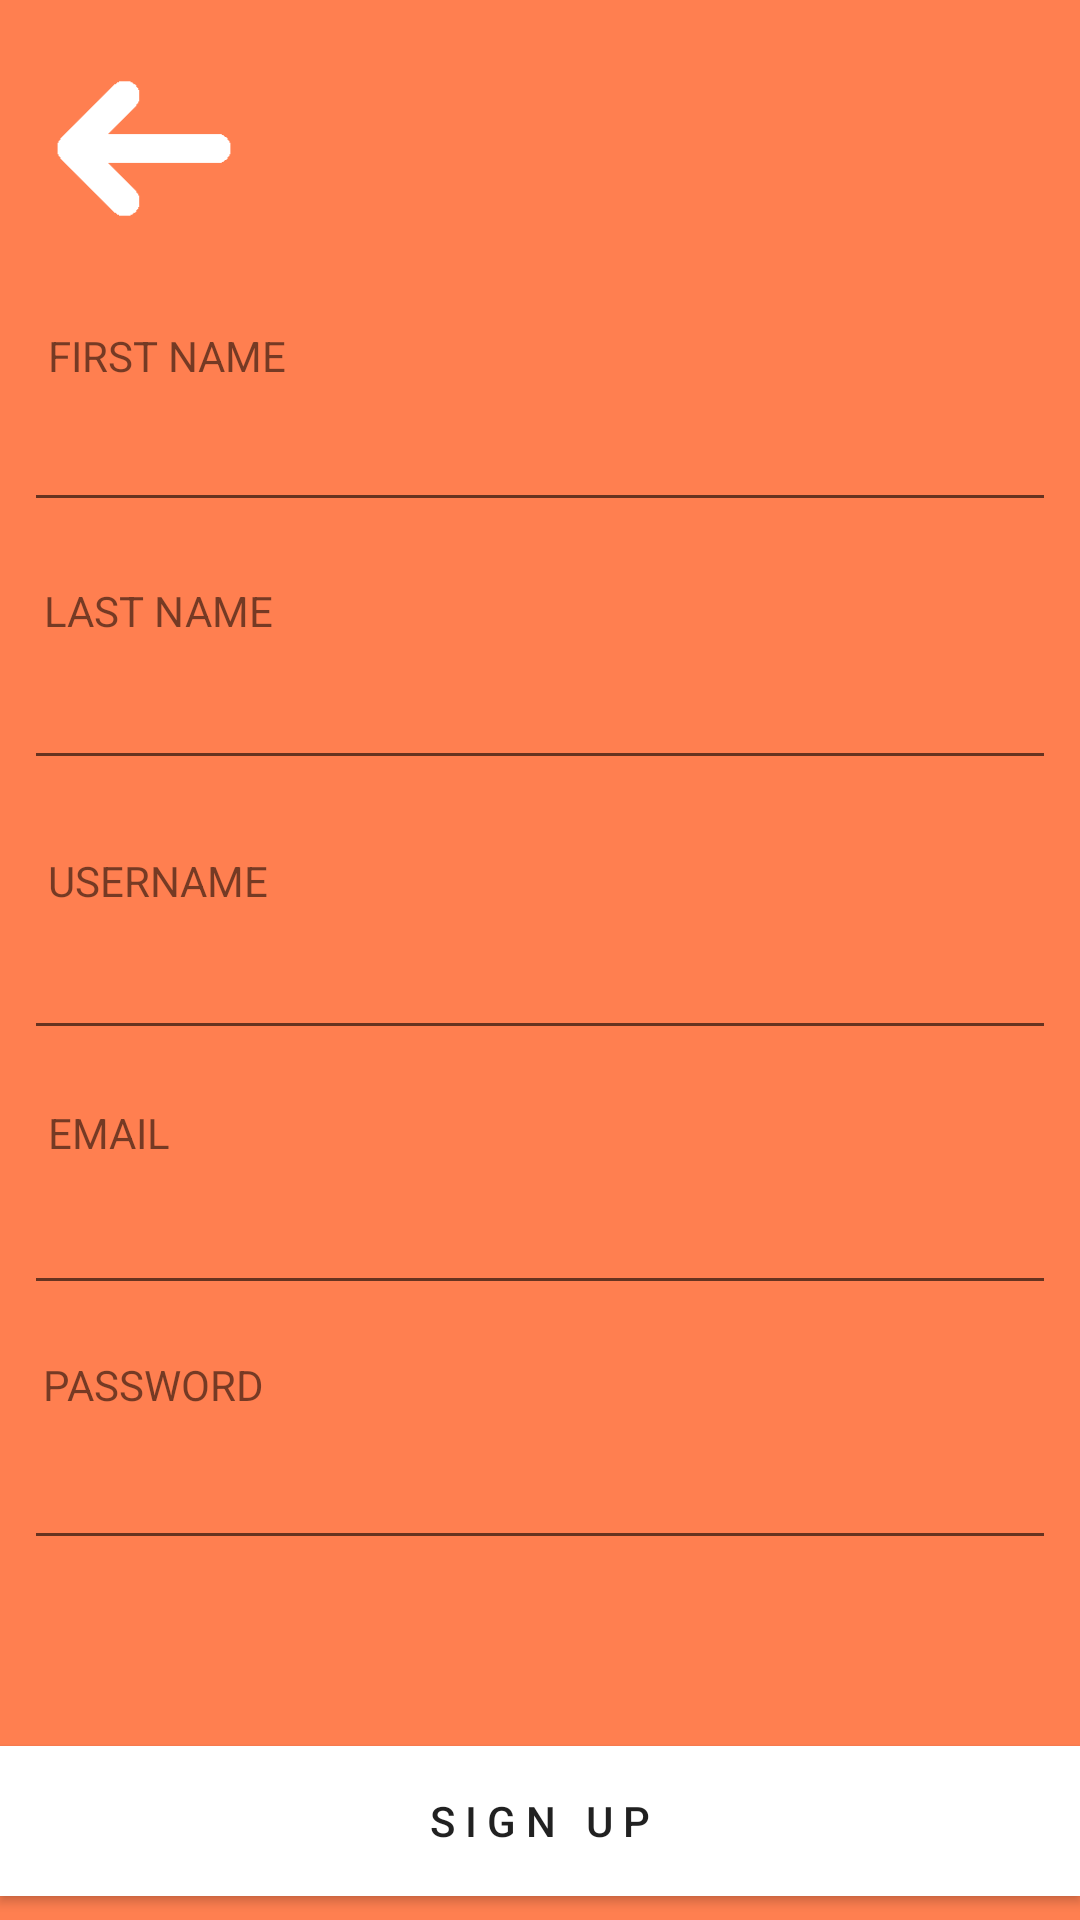

Reconstruct the res/layout file that produces this screen, plus the resources it refers to.
<!-- AndroidManifest.xml: application theme AppTheme -->
<!-- res/layout/activity_sign_up.xml -->
<?xml version="1.0" encoding="utf-8"?>
<android.support.constraint.ConstraintLayout
    xmlns:android="http://schemas.android.com/apk/res/android"
    xmlns:app="http://schemas.android.com/apk/res-auto"
    xmlns:tools="http://schemas.android.com/tools"
    android:layout_width="match_parent"
    android:layout_height="match_parent"
    tools:context="com.garrettchestnut.pushapp.SignUp"
    android:background="#ff7f50">

    <LinearLayout
        android:layout_width="372dp"
        android:layout_height="80dp"
        android:orientation="horizontal"
        android:id="@+id/linearLayout"
        android:layout_marginRight="8dp"
        app:layout_constraintRight_toRightOf="parent"
        android:layout_marginLeft="8dp"
        app:layout_constraintLeft_toLeftOf="parent"
        app:layout_constraintHorizontal_bias="0.0"
        android:weightSum="1"
        app:layout_constraintTop_toTopOf="parent"
        android:layout_marginTop="8dp"
        android:layout_marginBottom="8dp"
        app:layout_constraintBottom_toTopOf="@+id/signup"
        app:layout_constraintVertical_bias="0.0">

        <ImageView
            android:id="@+id/back_su"
            android:layout_width="64dp"
            android:layout_height="69dp"
            android:layout_marginLeft="8dp"
            android:layout_marginRight="8dp"
            android:layout_marginTop="7dp"
            android:onClick="back"
            app:layout_constraintHorizontal_bias="0.0"
            app:layout_constraintLeft_toLeftOf="parent"
            app:layout_constraintRight_toRightOf="parent"
            app:layout_constraintTop_toTopOf="parent"
            app:srcCompat="@drawable/white_arrow"
            />

    </LinearLayout>

    <EditText
        android:id="@+id/lastname"
        android:layout_width="0dp"
        android:layout_height="40dp"
        android:layout_marginEnd="8dp"
        android:layout_marginLeft="8dp"
        android:layout_marginRight="8dp"
        android:layout_marginStart="8dp"
        android:layout_marginTop="46dp"
        android:ems="10"
        android:inputType="textPersonName"
        android:textColor="#ffffff"
        app:layout_constraintHorizontal_bias="0.0"
        app:layout_constraintLeft_toLeftOf="parent"
        app:layout_constraintRight_toRightOf="parent"
        app:layout_constraintTop_toBottomOf="@+id/firstname"/>

    <EditText
        android:id="@+id/firstname"
        android:layout_width="0dp"
        android:layout_height="40dp"
        android:layout_marginEnd="8dp"
        android:layout_marginLeft="8dp"
        android:layout_marginRight="8dp"
        android:layout_marginStart="8dp"
        android:layout_marginTop="46dp"
        android:ems="10"
        android:inputType="textPersonName"
        android:textColor="#ffffff"
        android:textColorLink="@color/common_google_signin_btn_text_dark_default"
        app:layout_constraintHorizontal_bias="0.0"
        app:layout_constraintLeft_toLeftOf="parent"
        app:layout_constraintRight_toRightOf="parent"
        app:layout_constraintTop_toBottomOf="@+id/linearLayout"/>

    <TextView
        android:id="@+id/lName"
        android:layout_width="wrap_content"
        android:layout_height="wrap_content"
        android:layout_marginBottom="7dp"
        android:layout_marginLeft="8dp"
        android:layout_marginRight="8dp"
        android:layout_marginTop="8dp"
        android:text="LAST NAME"
        app:layout_constraintBottom_toTopOf="@+id/lastname"
        app:layout_constraintHorizontal_bias="0.025"
        app:layout_constraintLeft_toLeftOf="parent"
        app:layout_constraintRight_toRightOf="parent"
        app:layout_constraintVertical_bias="1.0"
        android:layout_marginStart="8dp"
        android:layout_marginEnd="8dp"/>

    <TextView
        android:id="@+id/fName"
        android:layout_width="wrap_content"
        android:layout_height="wrap_content"
        android:text="FIRST NAME"
        android:layout_marginLeft="8dp"
        app:layout_constraintLeft_toLeftOf="parent"
        android:layout_marginRight="8dp"
        app:layout_constraintRight_toRightOf="parent"
        app:layout_constraintHorizontal_bias="0.03"
        android:layout_marginBottom="6dp"
        app:layout_constraintBottom_toTopOf="@+id/firstname"
        android:layout_marginStart="8dp"
        android:layout_marginEnd="8dp"/>

    <TextView
        android:id="@+id/userTitle"
        android:layout_width="wrap_content"
        android:layout_height="wrap_content"
        android:layout_marginBottom="7dp"
        android:text="USERNAME"
        app:layout_constraintBottom_toTopOf="@+id/eMail"
        android:layout_marginLeft="8dp"
        app:layout_constraintLeft_toLeftOf="parent"
        android:layout_marginRight="8dp"
        app:layout_constraintRight_toRightOf="parent"
        app:layout_constraintHorizontal_bias="0.029"
        android:layout_marginStart="8dp"
        android:layout_marginEnd="8dp"/>

    <EditText
        android:id="@+id/eMail"
        android:layout_width="0dp"
        android:layout_height="40dp"
        android:layout_marginEnd="8dp"
        android:layout_marginLeft="8dp"
        android:layout_marginRight="8dp"
        android:layout_marginStart="8dp"
        android:layout_marginTop="50dp"
        android:ems="10"
        android:inputType="textPersonName"
        android:textColor="#ffffff"
        app:layout_constraintHorizontal_bias="0.0"
        app:layout_constraintLeft_toLeftOf="parent"
        app:layout_constraintRight_toRightOf="parent"
        app:layout_constraintTop_toBottomOf="@+id/lastname"/>

    <EditText
        android:id="@+id/email"
        android:layout_width="0dp"
        android:layout_height="40dp"
        android:layout_marginEnd="8dp"
        android:layout_marginLeft="8dp"
        android:layout_marginRight="8dp"
        android:layout_marginStart="8dp"
        android:layout_marginTop="45dp"
        android:ems="10"
        android:inputType="textPersonName"
        android:textColor="#ffffff"
        app:layout_constraintHorizontal_bias="0.0"
        app:layout_constraintLeft_toLeftOf="parent"
        app:layout_constraintRight_toRightOf="parent"
        app:layout_constraintTop_toBottomOf="@+id/eMail"/>

    <EditText
        android:id="@+id/passWord"
        android:layout_width="0dp"
        android:layout_height="40dp"
        android:layout_marginEnd="8dp"
        android:layout_marginLeft="8dp"
        android:layout_marginRight="8dp"
        android:layout_marginStart="8dp"
        android:layout_marginTop="45dp"
        android:ems="10"
        android:inputType="textPersonName"
        android:textColor="#ffffff"
        app:layout_constraintHorizontal_bias="0.0"
        app:layout_constraintLeft_toLeftOf="parent"
        app:layout_constraintRight_toRightOf="parent"
        app:layout_constraintTop_toBottomOf="@+id/email"/>

    <TextView
        android:id="@+id/emailTitle"
        android:layout_width="wrap_content"
        android:layout_height="wrap_content"
        android:text="EMAIL"
        android:layout_marginBottom="8dp"
        app:layout_constraintBottom_toTopOf="@+id/email"
        android:layout_marginLeft="8dp"
        app:layout_constraintLeft_toLeftOf="parent"
        android:layout_marginRight="8dp"
        app:layout_constraintRight_toRightOf="parent"
        app:layout_constraintHorizontal_bias="0.026"
        android:layout_marginStart="8dp"
        android:layout_marginEnd="8dp"/>

    <TextView
        android:id="@+id/passTitle"
        android:layout_width="wrap_content"
        android:layout_height="wrap_content"
        android:text="PASSWORD"
        android:layout_marginBottom="9dp"
        app:layout_constraintBottom_toTopOf="@+id/passWord"
        android:layout_marginLeft="8dp"
        app:layout_constraintLeft_toLeftOf="parent"
        android:layout_marginRight="8dp"
        app:layout_constraintRight_toRightOf="parent"
        app:layout_constraintHorizontal_bias="0.024"/>

    <Button
        android:id="@+id/signup"
        android:layout_width="fill_parent"
        android:layout_height="50dp"
        android:layout_marginBottom="8dp"
        android:background="#ffffff"
        android:onClick="signUp"
        android:text="S i g n   U p"
        app:layout_constraintBottom_toBottomOf="parent"
        tools:layout_editor_absoluteX="0dp"/>

</android.support.constraint.ConstraintLayout>
<!-- resources referenced by this layout -->
<resources>
  <!-- drawable white_arrow: png bitmap (drawable, 3522 bytes) -->
  <style name="AppTheme" parent="Theme.AppCompat.Light.NoActionBar">
          
          <item name="colorPrimary">@color/colorPrimary</item>
          <item name="colorPrimaryDark">@color/colorPrimaryDark</item>
          <item name="colorAccent">@color/colorAccent</item>
      </style>
  <!-- not gathered from this repository: default colours our renderer supplied (Android Studio template values) -->
  <color name="colorPrimary">#FF6200EE</color>
  <color name="colorPrimaryDark">#FF3700B3</color>
  <color name="colorAccent">#FF03DAC5</color>
</resources>
